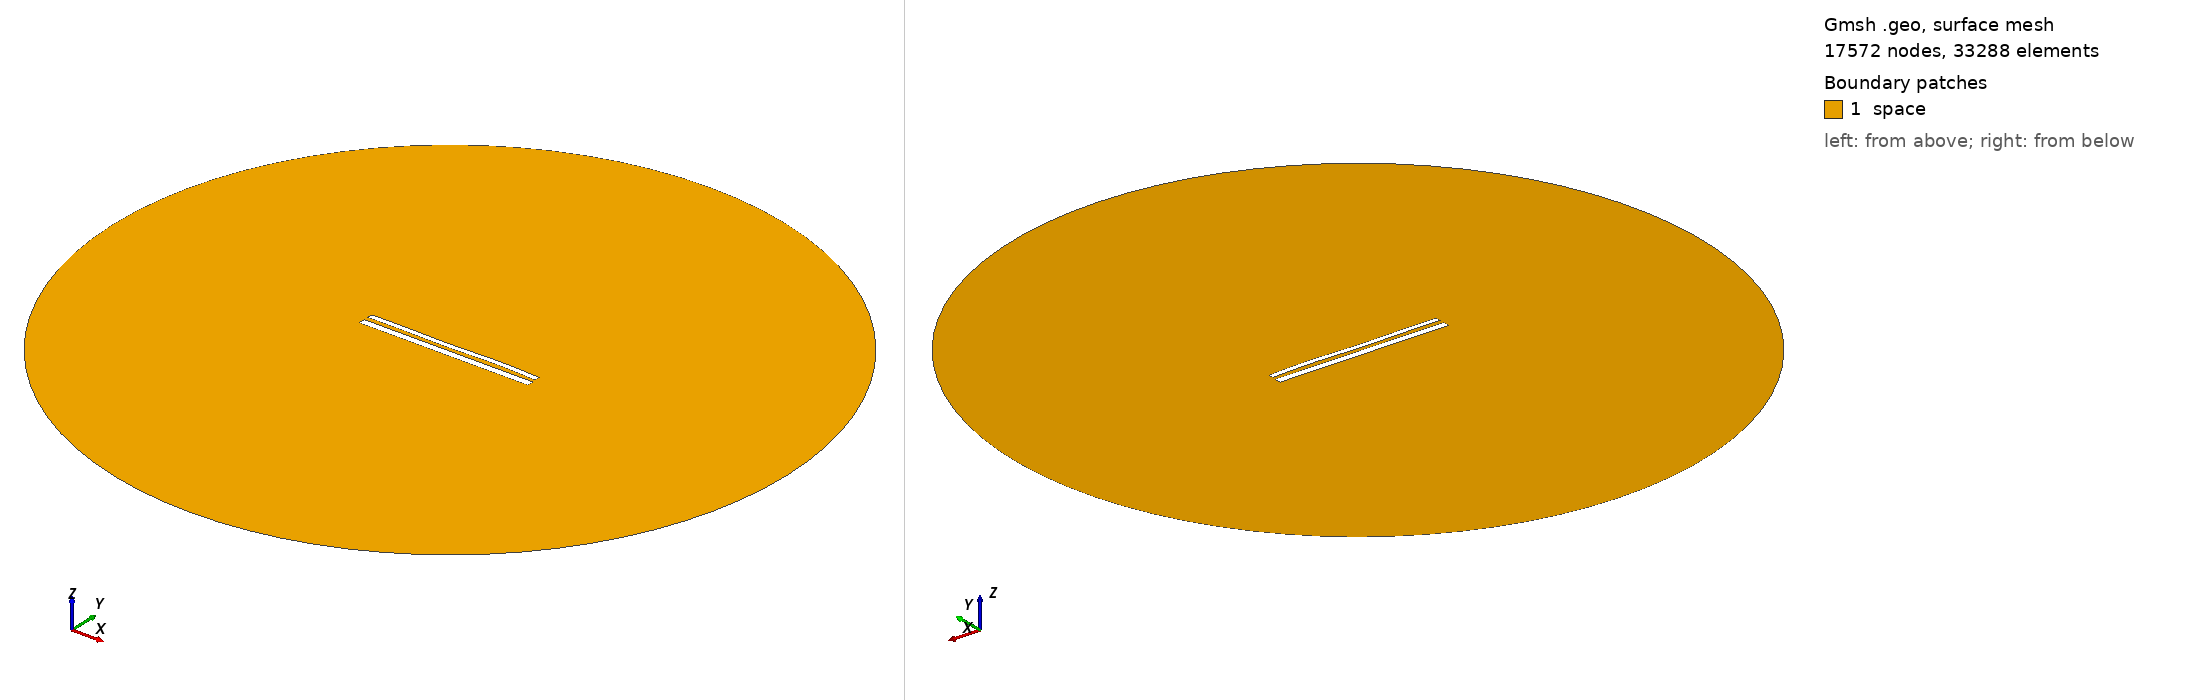

Gmsh geometry script, surface-meshed: 17572 nodes, 33288 surface elements. Boundary patches (legend numbers): 1 space. Left view from above one corner, right view from below the opposite corner. Legend entries are the model's physical surfaces. The drawing asked Gmsh for element sizes between 1% and 20% of the model's largest extent; the script's own settings can give other sizes.

=== 1578.geo (drawn) ===
//---------------------------------------
// Geometry kernel
//---------------------------------------

SetFactory("OpenCASCADE");



//---------------------------------------
// Parameters of the geometry
//---------------------------------------

// Overetch of the upper plate
overetch = 0.375;

// Distance between the plates
distance = 2.5;

// Discretization over the x axis (for the deformation)
nx = 50; 

// Length of the plate
L = 100 - overetch; 

// Number of modes
n = 4; 

// 1st mode coefficient
coeff(1) = 0.0;
beta(1) = 0.596864 * 3.1415926535 / L;

// 2nd mode coefficient
coeff(2) = 0.0;
beta(2) = 1.49418 * 3.1415926535 / L;

// 3rd mode coefficient
coeff(3) = -0.15;
beta(3) = 2.50025 * 3.1415926535 / L;

// 4th mode coefficient
coeff(4) = 0.15;
beta(4) = 3.49999 * 3.1415926535 / L;



//---------------------------------------
// Upper plate (deformed rectangle)
//---------------------------------------

// Coordiantes of the upper plate
xmin = -50;
xmax = 50 - overetch;

// Height of the upper plate
yheight = 4 - 2 * overetch;

// Indexes of the points
UpperID[] = {};
LowerID[] = {};
LeftID[] = {};
RightID[] = {};

// Point index
p = 1;

// Horizontal edges
For i In {1:nx}
    x = xmin + (i-1)*(xmax - xmin)/(nx-1);

    y_bottom = distance / 2 + overetch;
    For j In {1:n}
        C = (Cosh(beta(j)*L) + Cos(beta(j)*L)) / (Sinh(beta(j)*L) + Sin(beta(j)*L));
        y_bottom  = y_bottom + coeff(j) * (Cosh(beta(j)*(x+50)) - Cos(beta(j)*(x+50)) - C * (Sinh(beta(j)*(x+50)) - Sin(beta(j)*(x+50))));
    EndFor

    y_top = y_bottom + yheight;

    Point(p) = {x, y_top, 0, 1.0};
    UpperID[i] = p;
    p = p + 1;

    Point(p) = {x, y_bottom, 0, 1.0};
    LowerID[i] = p;
    p = p + 1;
EndFor

// Create point lists
UpperPts[] = {}; LowerPts[] = {};
For i In {1:nx}
  UpperPts[] += {UpperID[i]};
  LowerPts[] += {LowerID[i]};
EndFor

// Build splines
Spline(1) = {UpperPts[]};
Spline(2) = {LowerPts[]};
Line(3) = {LowerPts[nx-1], UpperPts[nx-1]};
Line(4) = {LowerPts[0], UpperPts[0]};

// Build the plane surface
Curve Loop(1) = {2, 3, -1, -4};
Plane Surface(1) = {1};



//---------------------------------------
// Lower plate (rectangle)
//---------------------------------------

// Vertices
Point(1001) = {-50, -1, 0, 1.0};
Point(1002) = { 50, -1, 0, 1.0};
Point(1003) = { 50,  -5, 0, 1.0};
Point(1004) = {-50,  -5, 0, 1.0};

// Edges
Line(5) = {1001, 1002};
Line(6) = {1002, 1003};
Line(7) = {1003, 1004};
Line(8) = {1004, 1001};

// Plane surface
Line Loop(2) = {5, 6, 7, 8};
Plane Surface(2) = {2}; 



//---------------------------------------
// Outer (fictious) boundary
//---------------------------------------

// Points
Point(1005) = {0, 0, 0};       // Center
Point(1006) = {200, 0, 0};     // Start point
Point(1007) = {0, 200, 0};     // 90 degrees
Point(1008) = {-200, 0, 0};    // 180 degrees
Point(1009) = {0, -200, 0};    // 270 degrees

// Circle arcs (each needs start, center, end)
Circle(9) = {1006, 1005, 1007};
Circle(10) = {1007, 1005, 1008};
Circle(11) = {1008, 1005, 1009};
Circle(12) = {1009, 1005, 1006};

// Plane surface for the entire domain
Curve Loop(3) = {9, 10, 11, 12};
Surface(3) = {3};

// Subtract the plates from the whole domain to obtain the actual domain where we want to solve the equations
BooleanDifference{ Surface{3}; Delete; }{ Surface{1}; Surface{2}; Delete; }




//---------------------------------------
// Transfinite Lines/Curves
//---------------------------------------

// Set the number of points on the boundaries
r = 12;
d = 0.15;

// Plates
Transfinite Curve {1} = 50*r/4 Using Progression 1;
Transfinite Line {2} = 50*r Using Progression 1;
Transfinite Curve {3, 4} = 2*r Using Progression 1+d;
Transfinite Line {5} = 50*r Using Progression 1;
Transfinite Line {7} = 50*r/4 Using Progression 1;
Transfinite Line {6} = 2*r Using Progression 1+d;
Transfinite Line {8} = 2*r Using Progression 1-d;

// Outer boundary
Transfinite Line {9, 10, 11, 12} = 20 Using Progression 1;



//---------------------------------------
// Physical groups
//---------------------------------------                

// Physical curves (boundaries)
Physical Line("force_segment", 10) = {2};
Physical Line("upper_plate", 11) = {1, 3, 4};
Physical Line("lower_plate", 12) = {5, 6, 7, 8};
Physical Line("boundary", 20) = {9, 10, 11, 12};

// Physical Surfaces
Physical Surface("space", 30) = {3};



//---------------------------------------
// 6. Generate the Mesh
//---------------------------------------

// 2D mesh generation
Mesh 2;
